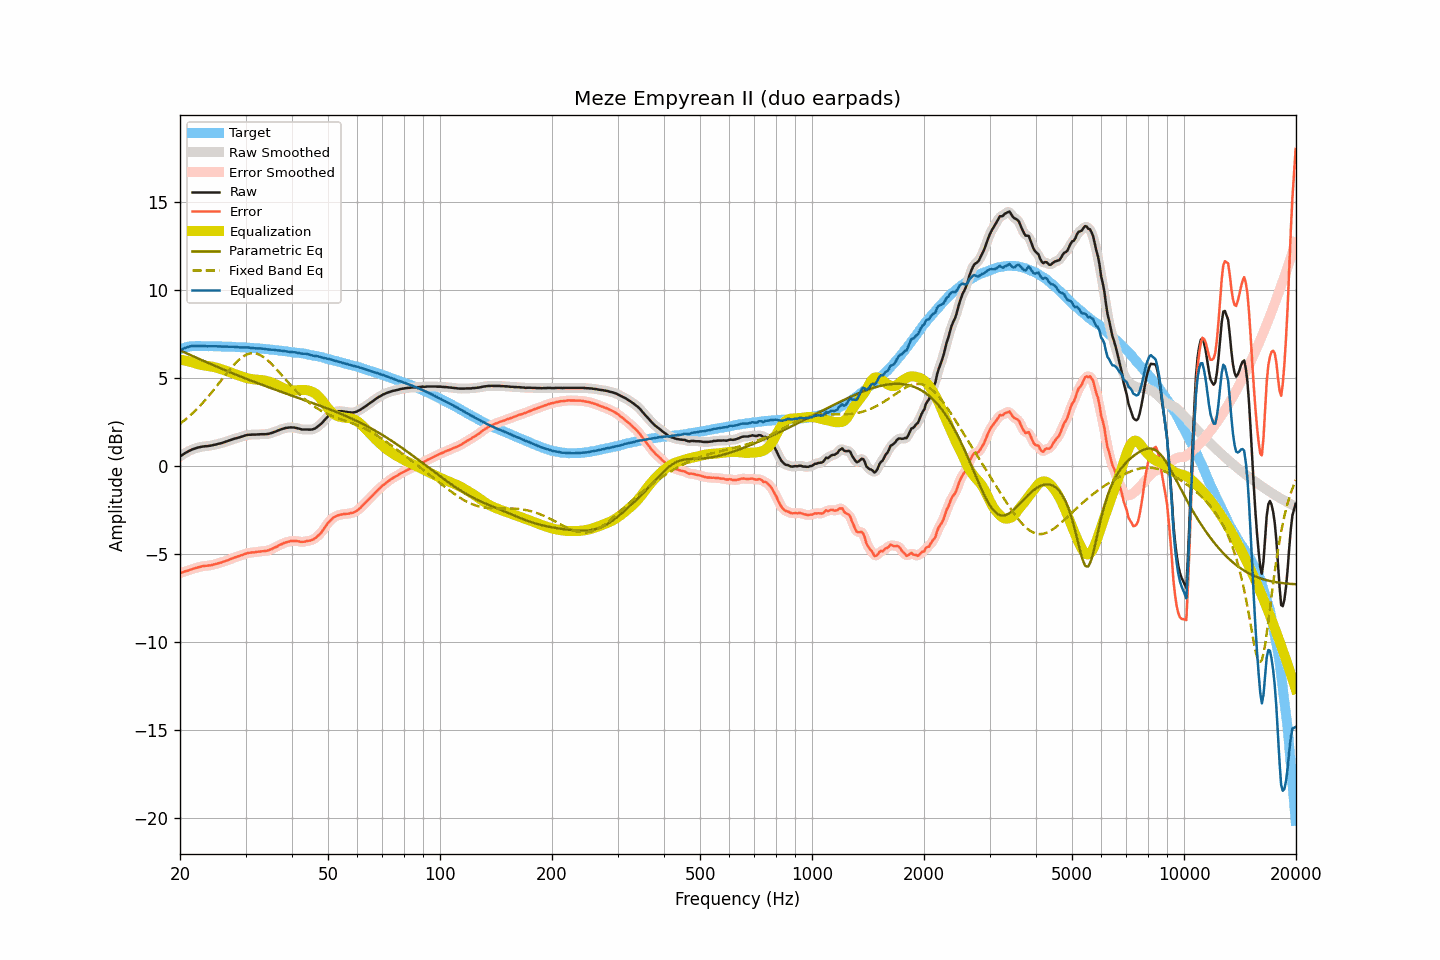

Values plotted in this chart, from the file beside it:
frequency, raw, smoothed, error, error_smoothed, equalization, parametric_eq, fixed_band_eq, equalized_raw, equalized_smoothed, target
20.00, 0.53, 0.53, -6.10, -6.10, 6.02, 6.55, 2.38, 6.55, 6.55, 6.63
20.20, 0.59, 0.59, -6.06, -6.06, 6.01, 6.51, 2.45, 6.60, 6.60, 6.66
20.40, 0.65, 0.65, -6.03, -6.03, 5.99, 6.47, 2.52, 6.64, 6.64, 6.69
20.61, 0.71, 0.71, -5.99, -6.00, 5.97, 6.43, 2.60, 6.68, 6.68, 6.70
20.81, 0.76, 0.76, -5.97, -5.97, 5.95, 6.39, 2.67, 6.72, 6.72, 6.73
21.02, 0.81, 0.81, -5.95, -5.94, 5.93, 6.35, 2.75, 6.74, 6.75, 6.76
21.23, 0.86, 0.86, -5.91, -5.92, 5.91, 6.30, 2.83, 6.77, 6.77, 6.77
21.44, 0.90, 0.90, -5.88, -5.88, 5.89, 6.26, 2.91, 6.79, 6.79, 6.78
21.66, 0.94, 0.94, -5.85, -5.85, 5.86, 6.22, 3.00, 6.80, 6.80, 6.79
21.87, 0.97, 0.97, -5.82, -5.82, 5.83, 6.18, 3.09, 6.80, 6.80, 6.79
22.09, 1.00, 1.00, -5.80, -5.80, 5.80, 6.14, 3.17, 6.80, 6.80, 6.80
22.31, 1.03, 1.03, -5.77, -5.77, 5.77, 6.10, 3.27, 6.80, 6.80, 6.80
22.54, 1.05, 1.05, -5.75, -5.75, 5.75, 6.06, 3.36, 6.80, 6.80, 6.80
22.76, 1.07, 1.07, -5.73, -5.72, 5.73, 6.02, 3.46, 6.80, 6.80, 6.80
22.99, 1.09, 1.09, -5.70, -5.70, 5.71, 5.98, 3.56, 6.80, 6.80, 6.79
23.22, 1.10, 1.10, -5.69, -5.69, 5.70, 5.94, 3.66, 6.80, 6.79, 6.79
23.45, 1.11, 1.11, -5.68, -5.68, 5.68, 5.90, 3.76, 6.79, 6.79, 6.79
23.69, 1.11, 1.12, -5.68, -5.67, 5.67, 5.86, 3.87, 6.78, 6.78, 6.79
23.92, 1.13, 1.13, -5.65, -5.66, 5.65, 5.82, 3.97, 6.78, 6.78, 6.79
24.16, 1.14, 1.14, -5.65, -5.65, 5.64, 5.78, 4.09, 6.78, 6.78, 6.79
24.40, 1.16, 1.16, -5.63, -5.63, 5.62, 5.74, 4.20, 6.78, 6.78, 6.79
24.65, 1.18, 1.18, -5.60, -5.61, 5.61, 5.70, 4.31, 6.79, 6.78, 6.78
24.89, 1.20, 1.20, -5.58, -5.58, 5.58, 5.66, 4.42, 6.78, 6.79, 6.78
25.14, 1.22, 1.22, -5.56, -5.56, 5.56, 5.62, 4.54, 6.78, 6.78, 6.78
25.39, 1.25, 1.25, -5.53, -5.53, 5.53, 5.58, 4.66, 6.78, 6.78, 6.78
25.65, 1.27, 1.27, -5.51, -5.51, 5.51, 5.54, 4.77, 6.78, 6.78, 6.78
25.91, 1.29, 1.29, -5.48, -5.48, 5.48, 5.51, 4.89, 6.77, 6.77, 6.77
26.16, 1.32, 1.32, -5.45, -5.45, 5.45, 5.47, 5.01, 6.77, 6.77, 6.77
26.43, 1.35, 1.35, -5.41, -5.42, 5.41, 5.43, 5.13, 6.76, 6.76, 6.77
26.69, 1.38, 1.38, -5.38, -5.38, 5.38, 5.39, 5.24, 6.76, 6.76, 6.76
26.96, 1.41, 1.41, -5.35, -5.35, 5.35, 5.35, 5.35, 6.76, 6.76, 6.76
27.23, 1.45, 1.45, -5.31, -5.31, 5.31, 5.31, 5.46, 6.76, 6.76, 6.76
27.50, 1.48, 1.48, -5.28, -5.28, 5.28, 5.28, 5.57, 6.76, 6.76, 6.76
27.77, 1.51, 1.51, -5.24, -5.24, 5.24, 5.24, 5.68, 6.76, 6.76, 6.75
28.05, 1.54, 1.54, -5.21, -5.21, 5.21, 5.20, 5.78, 6.75, 6.75, 6.75
28.33, 1.56, 1.56, -5.17, -5.18, 5.18, 5.17, 5.87, 6.74, 6.74, 6.74
28.62, 1.59, 1.59, -5.14, -5.15, 5.14, 5.13, 5.96, 6.73, 6.73, 6.73
28.90, 1.61, 1.61, -5.12, -5.12, 5.11, 5.09, 6.04, 6.72, 6.72, 6.73
29.19, 1.64, 1.64, -5.08, -5.09, 5.08, 5.05, 6.12, 6.72, 6.72, 6.72
29.48, 1.67, 1.67, -5.06, -5.05, 5.05, 5.02, 6.18, 6.72, 6.72, 6.73
29.78, 1.70, 1.70, -5.02, -5.02, 5.02, 4.98, 6.24, 6.72, 6.72, 6.72
30.08, 1.73, 1.73, -4.99, -4.99, 4.99, 4.95, 6.29, 6.72, 6.72, 6.72
30.38, 1.75, 1.75, -4.95, -4.96, 4.97, 4.91, 6.33, 6.72, 6.72, 6.70
30.68, 1.76, 1.76, -4.94, -4.94, 4.95, 4.87, 6.36, 6.71, 6.71, 6.70
30.99, 1.76, 1.77, -4.93, -4.93, 4.93, 4.84, 6.38, 6.69, 6.70, 6.69
31.30, 1.77, 1.77, -4.92, -4.92, 4.92, 4.80, 6.39, 6.69, 6.68, 6.69
31.61, 1.77, 1.77, -4.91, -4.91, 4.90, 4.77, 6.39, 6.67, 6.67, 6.69
31.93, 1.77, 1.77, -4.90, -4.90, 4.89, 4.73, 6.37, 6.67, 6.67, 6.67
32.24, 1.78, 1.78, -4.88, -4.89, 4.89, 4.70, 6.35, 6.67, 6.66, 6.66
32.57, 1.78, 1.78, -4.88, -4.87, 4.88, 4.66, 6.32, 6.66, 6.66, 6.66
32.89, 1.79, 1.79, -4.86, -4.86, 4.87, 4.63, 6.28, 6.66, 6.66, 6.66
33.22, 1.79, 1.79, -4.85, -4.86, 4.86, 4.60, 6.23, 6.65, 6.65, 6.64
33.55, 1.79, 1.79, -4.85, -4.85, 4.85, 4.56, 6.17, 6.64, 6.64, 6.64
33.89, 1.79, 1.79, -4.84, -4.84, 4.83, 4.53, 6.10, 6.62, 6.62, 6.63
34.23, 1.80, 1.80, -4.82, -4.82, 4.81, 4.49, 6.03, 6.61, 6.61, 6.62
34.57, 1.81, 1.81, -4.80, -4.80, 4.79, 4.46, 5.95, 6.60, 6.60, 6.61
34.92, 1.84, 1.84, -4.76, -4.77, 4.76, 4.43, 5.86, 6.60, 6.60, 6.60
35.27, 1.86, 1.87, -4.73, -4.72, 4.72, 4.39, 5.77, 6.58, 6.59, 6.59
35.62, 1.90, 1.90, -4.68, -4.68, 4.68, 4.36, 5.68, 6.58, 6.58, 6.58
35.97, 1.93, 1.93, -4.64, -4.64, 4.64, 4.33, 5.58, 6.57, 6.57, 6.57
... 635 more rows
